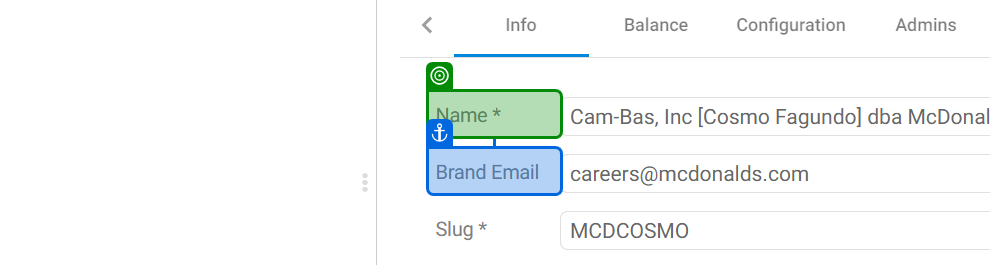
Task: Robotic Enterprise Framework
Workflow: Harri-BAM_Updating_Info_Details

Step 1: check

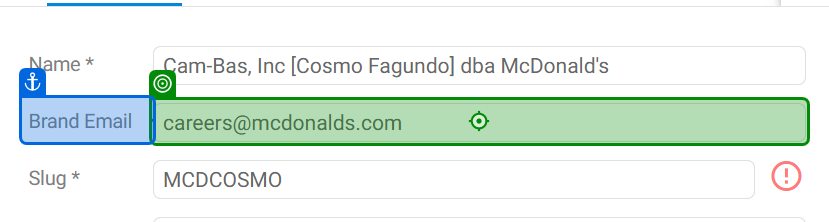
Step 2: type "[In_Dict_BrandDetail_Values("Brand Email").ToString]" into 'Brand Email'

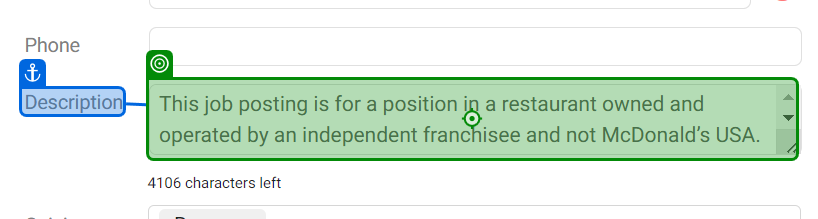
Step 3: type "[In_Dict_BrandDetail_Values("Description").ToString]" into 'Description'

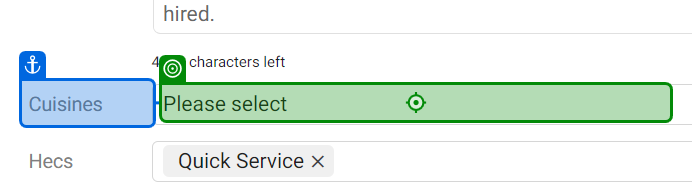
Step 4: click on 'Cuisines'

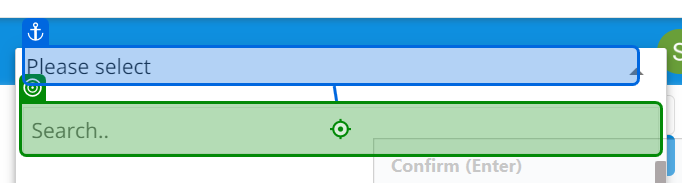
Step 5: type "[In_Dict_BrandDetail_Values("Cuisine").ToString]"

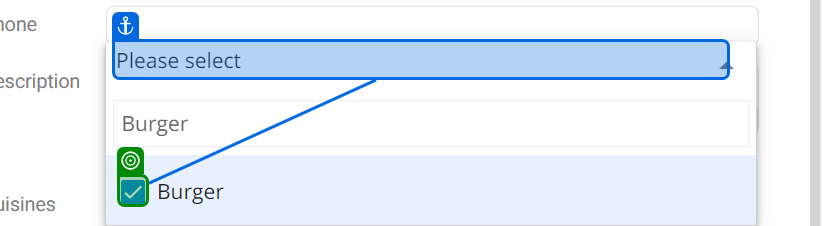
Step 6: check

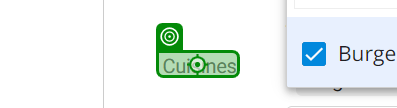
Step 7: click on 'Cuisines'

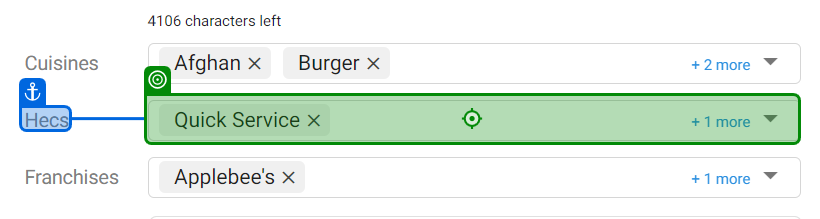
Step 8: click on 'Hecs'

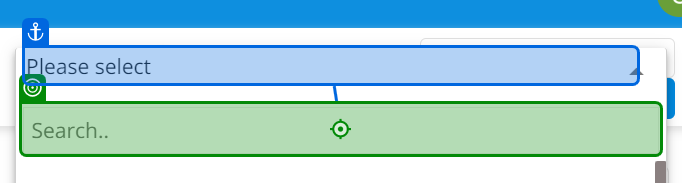
Step 9: type "[In_Dict_BrandDetail_Values("Hecs").ToString]"

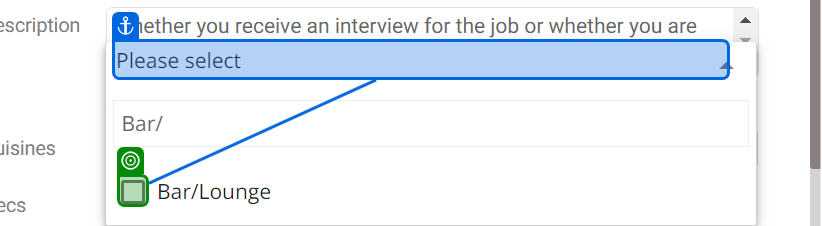
Step 10: check

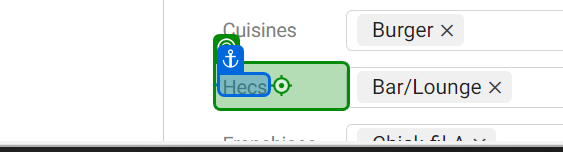
Step 11: click on 'Hecs'

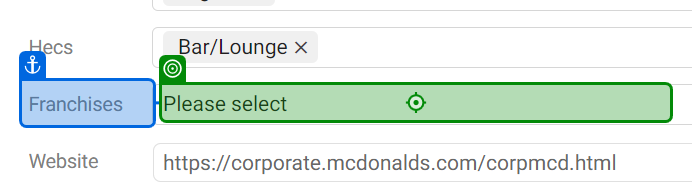
Step 12: click on 'Franchises'

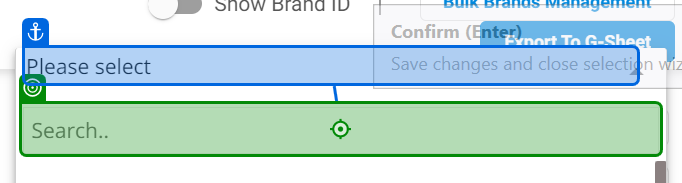
Step 13: type "[In_Dict_BrandDetail_Values("Franchise").ToString]"

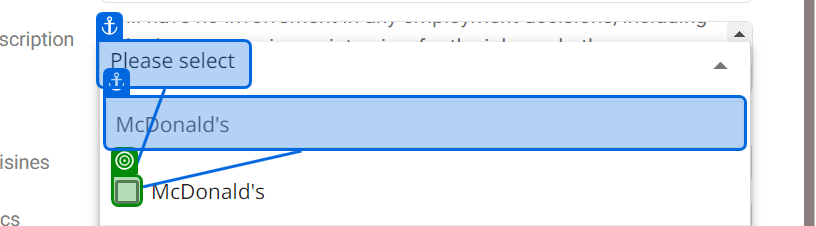
Step 14: check

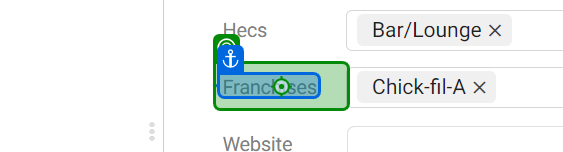
Step 15: click on 'Franchises'

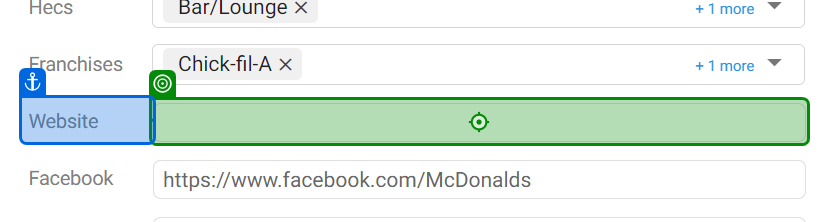
Step 16: click on 'Website'

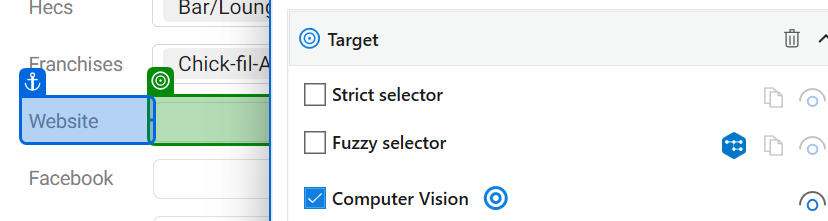
Step 17: type "[In_Dict_BrandDetail_Values("Website").ToString]" into 'Website'

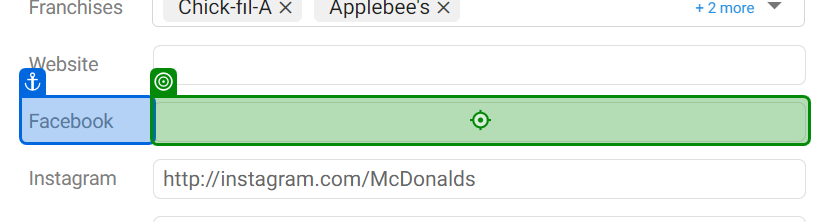
Step 18: type "[In_Dict_BrandDetail_Values("Facebook URL").ToString]" into 'Facebook'

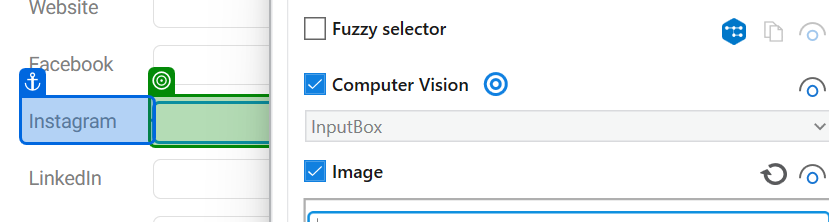
Step 19: type "[In_Dict_BrandDetail_Values("Instagram URL").ToString]" into 'Instagram'

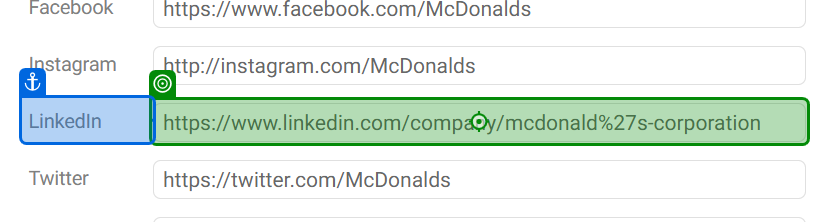
Step 20: type "[In_Dict_BrandDetail_Values("LinkedIn URL").ToString]" into 'LinkedIn'

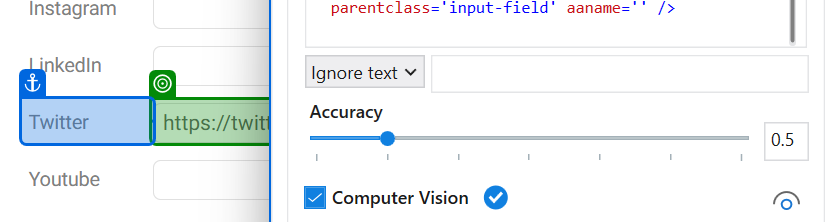
Step 21: type "[In_Dict_BrandDetail_Values("Twitter URL").ToString]" into 'Twitter'

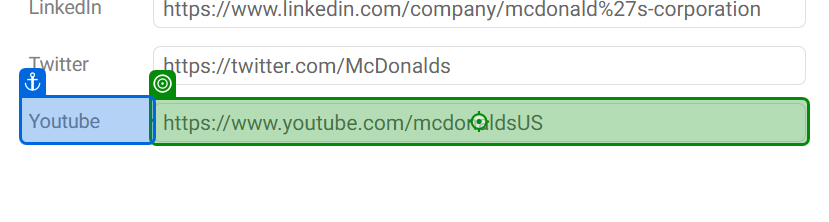
Step 22: type "[In_Dict_BrandDetail_Values("Youtube URL").ToString]" into 'Youtube'

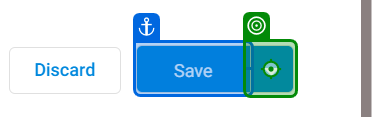
Step 23: click

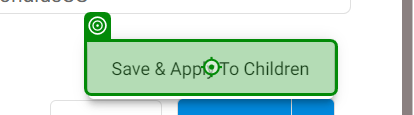
Step 24: click on 'Save & Apply To Children'

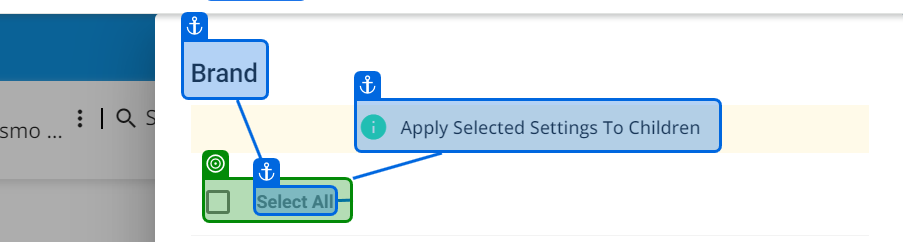
Step 25: check

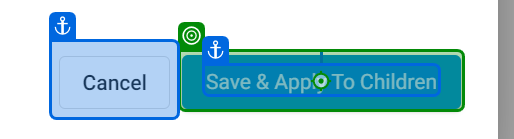
Step 26: click on 'Save & Apply To Children'

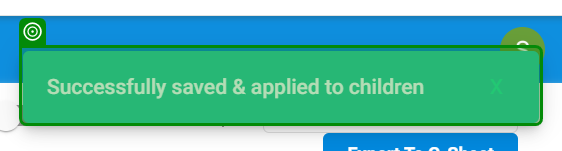
Step 27: check 'Successfully saved'

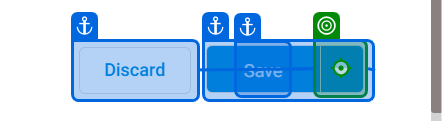
Step 28: click

Step 29: click on 'Save & Apply To Children' (same screen as step 24)

Step 30: check (same screen as step 25)

Step 31: click on 'Save & Apply To Children' (same screen as step 26)

Step 32: check 'Successfully saved' (same screen as step 27)